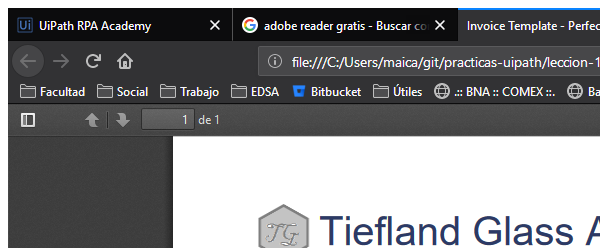
Workflow: ~Main

Step 1: Attach Window 'ApplicationFrameHost.ex...' (firefox.exe)

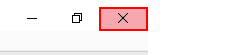
Step 2: Find Element 'imagen' on the push button 'Cerrar' in window 'Perfect Match.pdf - Adobe Acrobat Reader DC' (acrord32.exe)